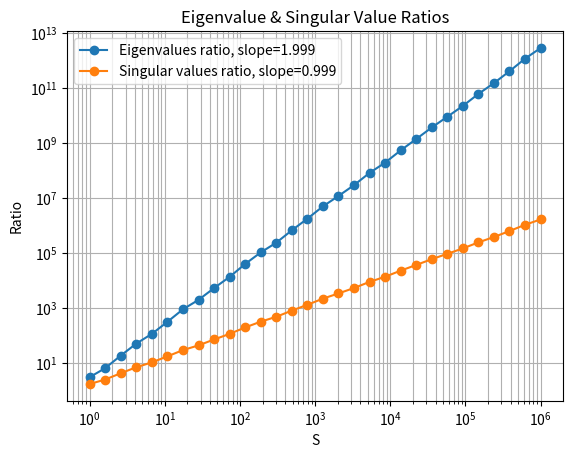

Here is the Python script that generated this plot:
import numpy as np
import matplotlib.pyplot as plt

np.random.seed(0)

# Parameters
n = 1000
p = 10

# Random vectors x1, x2
x1 = np.random.randn(p)
x2 = np.random.randn(p)

# S values (log scale)
S_values = np.logspace(0, 6, 30)  # from 1 to 10^6

cov_eig_val_ratios = []
sing_val_ratios = []

for S in S_values:
    # Generate coefficients
    a = np.random.randn(n)
    b = np.random.randn(n)

    # Generate data matrix Y size pXn
    Y = S * np.outer(x1, a) + np.outer(x2, b)

    # --- (a) Covariance eigenvalues ---
    C = (1/n) * np.matmul(Y, Y.T)
    cov_eig_vals = np.linalg.eigvalsh(C)  # sorted ascending
    cov_eig_ratio = cov_eig_vals[-1] / cov_eig_vals[-2]
    cov_eig_val_ratios.append(cov_eig_ratio)

    # --- (b) Singular values ---
    s = np.linalg.svd(Y, compute_uv=False)  # sorted descending
    sing_ratio = s[0] / s[1]
    sing_val_ratios.append(sing_ratio)

# Convert to np.array
cov_eig_val_ratios = np.array(cov_eig_val_ratios)
sing_val_ratios = np.array(sing_val_ratios)

# Fit slopes in log-log using linear regression
S_values_log = np.log(S_values)
cov_eig_val_ratios_log = np.log(cov_eig_val_ratios)
sing_val_ratios_log = np.log(sing_val_ratios)

slope_eig = np.polyfit(S_values_log, cov_eig_val_ratios_log, 1)[0]
slope_sing = np.polyfit(S_values_log, sing_val_ratios_log, 1)[0]

# Plot
plt.figure()
plt.loglog(S_values, cov_eig_val_ratios, 'o-', label=f"Eigenvalues ratio, slope={slope_eig:.3f}")
plt.loglog(S_values, sing_val_ratios, 'o-', label=f"Singular values ratio, slope={slope_sing:.3f}")
plt.xlabel('S')
plt.ylabel('Ratio')
plt.grid(True, which='both')
plt.legend()
plt.title("Eigenvalue & Singular Value Ratios")
plt.show()
